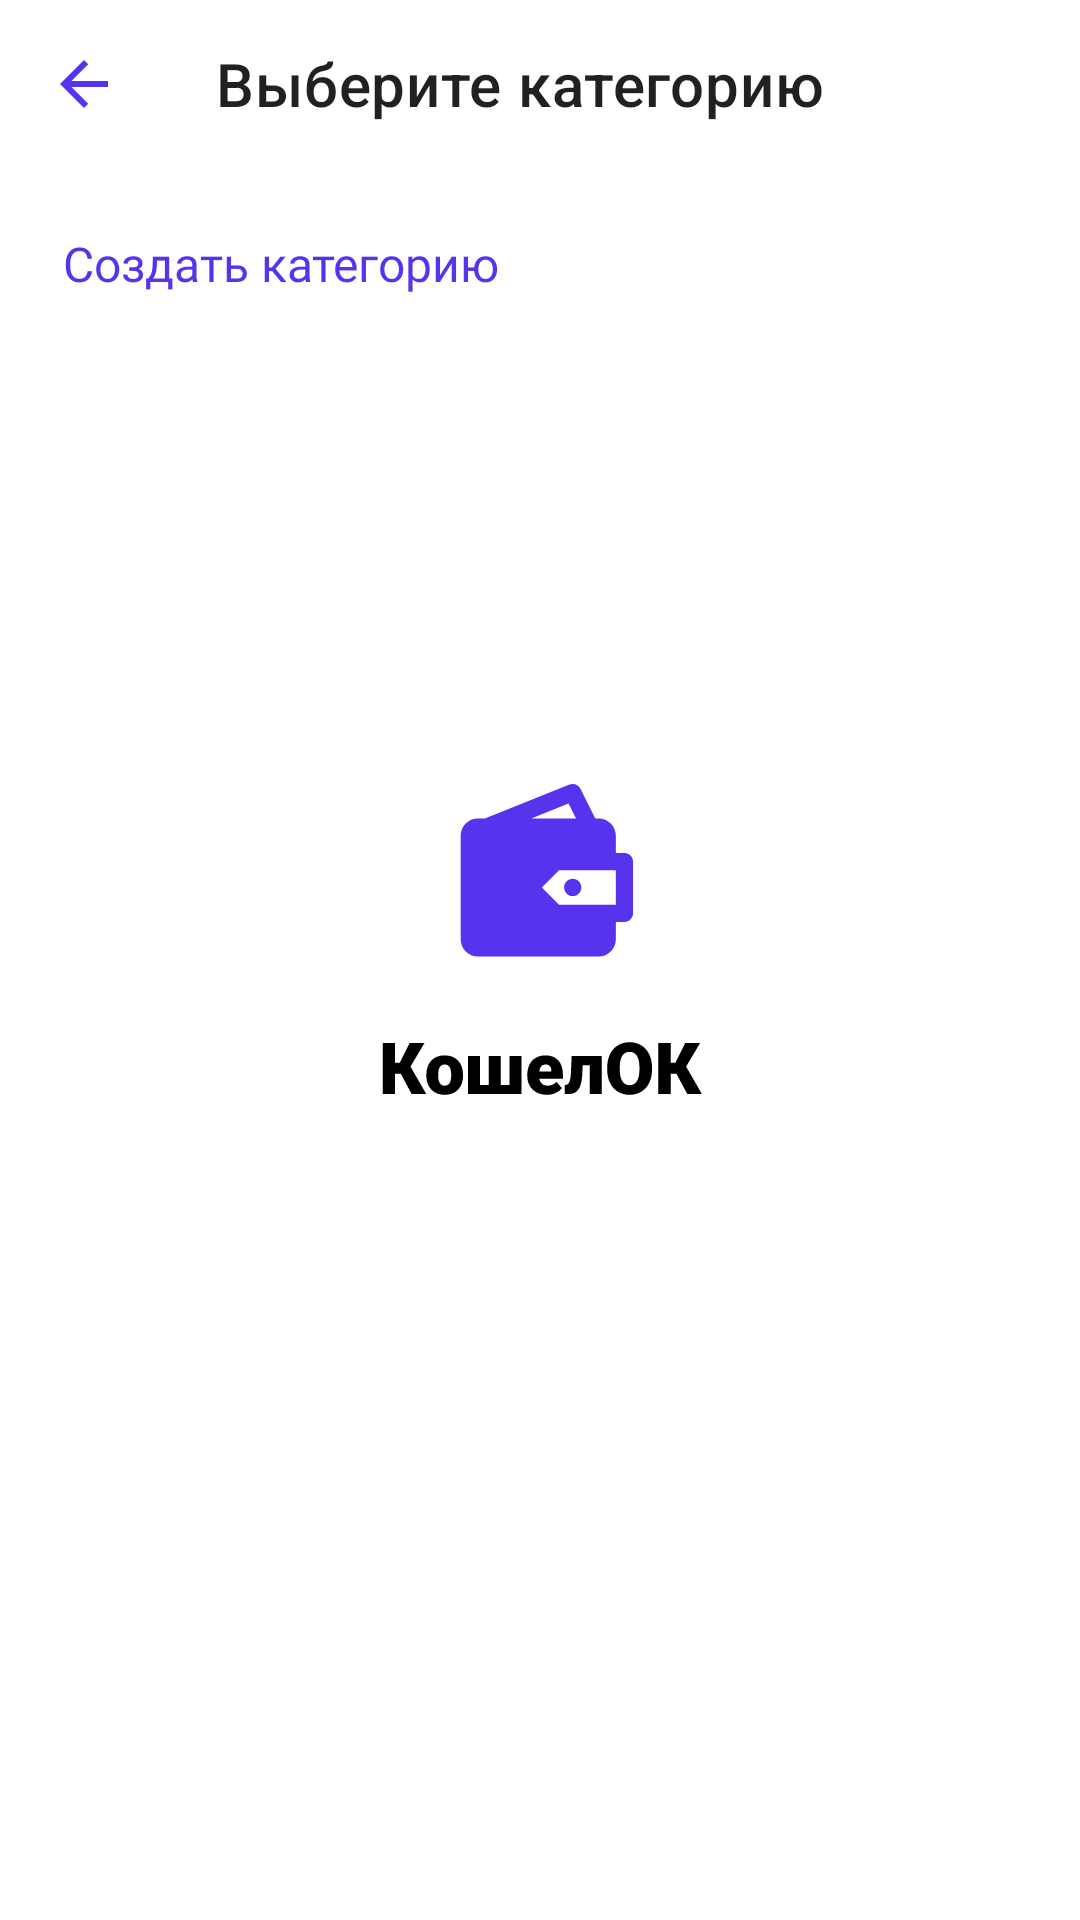

Layout XML and referenced resources for this Android screen:
<!-- AndroidManifest.xml: application theme Theme.Koshelok.Launcher -->
<!-- res/layout/fragment_transaction_category.xml -->
<?xml version="1.0" encoding="utf-8"?>
<androidx.constraintlayout.widget.ConstraintLayout xmlns:android="http://schemas.android.com/apk/res/android"
    xmlns:app="http://schemas.android.com/apk/res-auto"
    xmlns:tools="http://schemas.android.com/tools"
    android:layout_width="match_parent"
    android:layout_height="match_parent"
    tools:context=".ui.createtransaction.transactioncategory.TransactionCategoryFragment">

    <androidx.appcompat.widget.Toolbar
        android:id="@+id/toolbar"
        android:layout_width="0dp"
        android:layout_height="wrap_content"
        app:layout_constraintEnd_toEndOf="parent"
        app:layout_constraintStart_toStartOf="parent"
        app:layout_constraintTop_toTopOf="parent"
        app:navigationIcon="@drawable/ic_baseline_arrow_back_24"
        app:title="Выберите категорию" />

    <androidx.recyclerview.widget.RecyclerView
        android:id="@+id/transaction_category_recycler"
        android:layout_width="0dp"
        android:layout_height="wrap_content"
        android:layout_marginStart="16dp"
        android:layout_marginTop="8dp"
        android:layout_marginEnd="16dp"
        android:overScrollMode="never"
        android:padding="0dp"
        app:layout_constraintEnd_toEndOf="parent"
        app:layout_constraintStart_toStartOf="parent"
        app:layout_constraintTop_toBottomOf="@+id/toolbar" />


    <Button
        android:id="@+id/set_category"
        style="@style/ButtonBlack"
        android:layout_width="0dp"
        android:layout_height="wrap_content"
        android:layout_margin="@dimen/button_margin"
        android:text="@string/trans_category_button"
        app:layout_constraintBottom_toBottomOf="parent"
        app:layout_constraintEnd_toEndOf="parent"
        app:layout_constraintStart_toStartOf="parent" />

    <TextView
        android:id="@+id/trans_category_create"
        android:layout_width="wrap_content"
        android:layout_height="wrap_content"
        android:layout_marginStart="16dp"
        android:layout_marginTop="8dp"
        android:background="?android:attr/selectableItemBackground"
        android:clickable="true"
        android:focusable="true"
        android:fontFamily="@font/roboto"
        android:padding="5dp"
        android:text="@string/create_transaction"
        android:textColor="#5833EE"
        android:textSize="16sp"
        app:layout_constraintStart_toStartOf="parent"
        app:layout_constraintTop_toBottomOf="@+id/transaction_category_recycler" />



</androidx.constraintlayout.widget.ConstraintLayout>
<!-- resources referenced by this layout -->
<resources>
  <dimen name="button_margin">16dp</dimen>
  <!-- drawable ic_baseline_arrow_back_24 (drawable) -->
  <vector android:height="24dp" android:tint="#5833EE"
      android:viewportHeight="24" android:viewportWidth="24"
      android:width="24dp" xmlns:android="http://schemas.android.com/apk/res/android">
      <path android:fillColor="@android:color/white" android:pathData="M20,11H7.83l5.59,-5.59L12,4l-8,8 8,8 1.41,-1.41L7.83,13H20v-2z"/>
  </vector>
  <string name="create_transaction">Создать категорию</string>
  <string name="trans_category_button">Далее</string>
  <style name="ButtonBlack" parent="Widget.MaterialComponents.Button.TextButton">
          <item name="android:textAllCaps">false</item>
          <item name="rippleColor">@color/black_pressed</item>
          <item name="android:backgroundTint">@drawable/button_color</item>
          <item name="android:paddingTop">16dp</item>
          <item name="android:paddingBottom">16dp</item>
          <item name="android:textSize">@dimen/text_button_size</item>
          <item name="android:textColor">@color/white</item>
          <item name="fontFamily">@font/roboto</item>
          <item name="android:gravity">center_vertical|center_horizontal</item>
          <item name="cornerRadius">12dp</item>
          <item name="android:focusable">true</item>
          <item name="android:clickable">true</item>
          <item name="android:shadowDx">0</item>
          <item name="android:shadowDy">0</item>
          <item name="android:textAppearance">@style/TextOnBlackButton</item>
      </style>
  <style name="Theme.Koshelok.Launcher" parent="Theme.Koshelok">
          <item name="android:windowBackground">@drawable/launch_screen</item>
          <item name="colorPrimary">@android:color/white</item>
          <item name="colorPrimaryDark">@color/white</item>
      </style>
  <color name="black_pressed">#686868</color>
  <!-- drawable button_color (drawable) -->
  <?xml version="1.0" encoding="utf-8"?>
  <selector xmlns:android="http://schemas.android.com/apk/res/android">
      <item android:color="@color/black" android:state_enabled="true" />
      <item android:color="@color/black50" />
  </selector>
  <dimen name="text_button_size">16sp</dimen>
  <color name="white">#FFFFFFFF</color>
  <style name="TextOnBlackButton" parent="TextAppearance.MaterialComponents.Headline1">
          <item name="fontFamily">@font/roboto</item>
          <item name="android:textStyle">normal</item>
          <item name="android:textAllCaps">false</item>
          <item name="android:textSize">16sp</item>
          <item name="android:letterSpacing">0</item>
      </style>
  <style name="Theme.Koshelok" parent="Theme.MaterialComponents.Light.NoActionBar">
          
          <item name="colorPrimary">@color/main_blue</item>
          <item name="colorPrimaryVariant">@color/white</item>
          <item name="colorOnPrimary">@color/black</item>
  
          
          <item name="colorSecondary">@color/main_blue</item>
          <item name="colorSecondaryVariant">@color/teal_700</item>
          <item name="colorOnSecondary">@color/black</item>
          
          <item name="android:statusBarColor" tools:targetApi="l">?attr/colorPrimaryVariant</item>
          <item name="android:windowLightStatusBar">true</item>
          
          <item name="bottomNavigationStyle">@color/white</item>
          <item name="android:windowBackground">@color/white</item>
      </style>
  <!-- drawable launch_screen (drawable) -->
  <?xml version="1.0" encoding="utf-8"?>
  <layer-list xmlns:android="http://schemas.android.com/apk/res/android">
      <item android:drawable="@android:color/white"/>
  
      <item
              android:drawable="@drawable/logo_splash"
              android:gravity="center"/>
  </layer-list>
  <color name="black">#FF000000</color>
  <color name="black50">#80000000</color>
  <color name="main_blue">#5833EE</color>
  <color name="teal_700">#FF018786</color>
  <!-- drawable logo_splash: vector/xml drawable (drawable, 4024 chars, omitted) -->
</resources>
